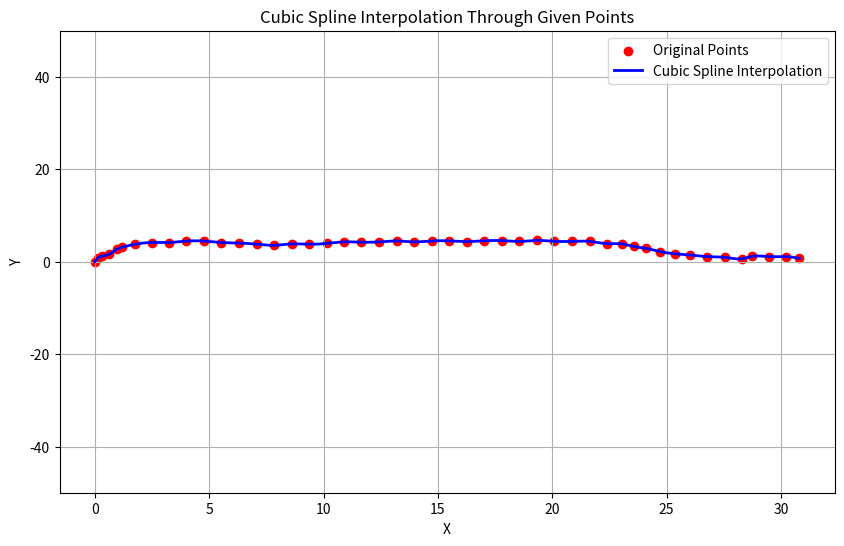

Recreate this plot in Python.
"""
#       Sesión 10: Assignment-08
#       Andrés Rodríguez Cantú ─ A01287002
#
#       Copyright (C) Tecnológico de Monterrey
#
#       Archivo: testpiecewise.py.py
#
#       Creado:                   20/02/2024
#       Última Modificación:      20/02/2024
"""

import numpy as np
import matplotlib.pyplot as plt
from scipy.interpolate import CubicSpline
import sympy as sp

# Given points
points = [
(0, 0),(0.1336809037, 0.8117651834),(0.3208341688, 1.217647775),(0.6149321569, 1.589706817),(0.9625025065, 2.705883945),(1.203128133, 3.145590086),(1.764587929, 3.788237522),(2.486464809, 4.160296565),(3.235077869, 4.160296565),(4.01042711, 4.464708509),(4.785776352, 4.464708509),(5.534389412, 4.160296565),(6.309738654, 4.058825917),(7.085087895, 3.788237522),(7.833700956, 3.551472677),(8.609050197, 3.855884621),(9.357663258, 3.788237522),(10.1330125, 3.957355269),(10.90836174, 4.295590762),(11.6569748, 4.227943663),(12.43232404, 4.295590762),(13.20767328, 4.498532058),(13.95628634, 4.295590762),(14.73163559, 4.498532058),(15.50698483, 4.498532058),(16.25559789, 4.363237861),(17.03094713, 4.532355607),(17.80629637, 4.566179157),(18.55490943, 4.39706141),(19.33025867, 4.600002706),(20.07887173, 4.430884959),(20.85422097, 4.39706141),(21.62957022, 4.39706141),(22.37818328, 3.92353172),(23.04658779, 3.855884621),(23.55457523, 3.314707832),(24.11603502, 2.875001691),(24.704231, 2.198530705),(25.34589934, 1.725001015),(26.01430386, 1.45441262),(26.76291692, 1.116177127),(27.53826616, 0.9470593806),(28.28687922, 0.6426474369),(28.74139429, 1.150000676),(29.46327117, 1.116177127),(30.23862041, 1.082353578),(30.80008021, 0.7102945355)]

# Extract x and y coordinates
x_values, y_values = zip(*points)

# Fit a cubic spline
cs = CubicSpline(x_values, y_values)

# Generate x values for smooth curve
x_curve = np.linspace(min(x_values), max(x_values), 1000)
y_curve = cs(x_curve)

# Plot points and cubic spline curve
plt.figure(figsize=(10, 6))
plt.scatter(x_values, y_values, color='red', label="Original Points")
plt.plot(x_curve, y_curve, color='blue', linewidth=2, label="Cubic Spline Interpolation")

# Labels and legend
plt.xlabel("X")
plt.ylabel("Y")
plt.ylim(-50, 50)
plt.title("Cubic Spline Interpolation Through Given Points")
plt.legend()
plt.grid()

# Show plot
plt.show()

# Convert spline to sympy expression (piecewise)
x = sp.symbols('x')
splines = cs.c
knots = cs.x
piecewise_expr = sp.Piecewise(
    *[(sum(sp.Rational(c) * (x - knots[i])**j for j, c in enumerate(cs.c[:, i][::-1])), 
       (x >= knots[i]) & (x < knots[i+1])) for i in range(len(knots) - 1)]
)

# Print piecewise polynomial in LaTeX format
latex_piecewise = sp.latex(piecewise_expr)
print(f"The piecewise polynomial function in LaTeX format is:\n{latex_piecewise}")
print(f"The piecewise polynomial function is:\n{piecewise_expr}")
